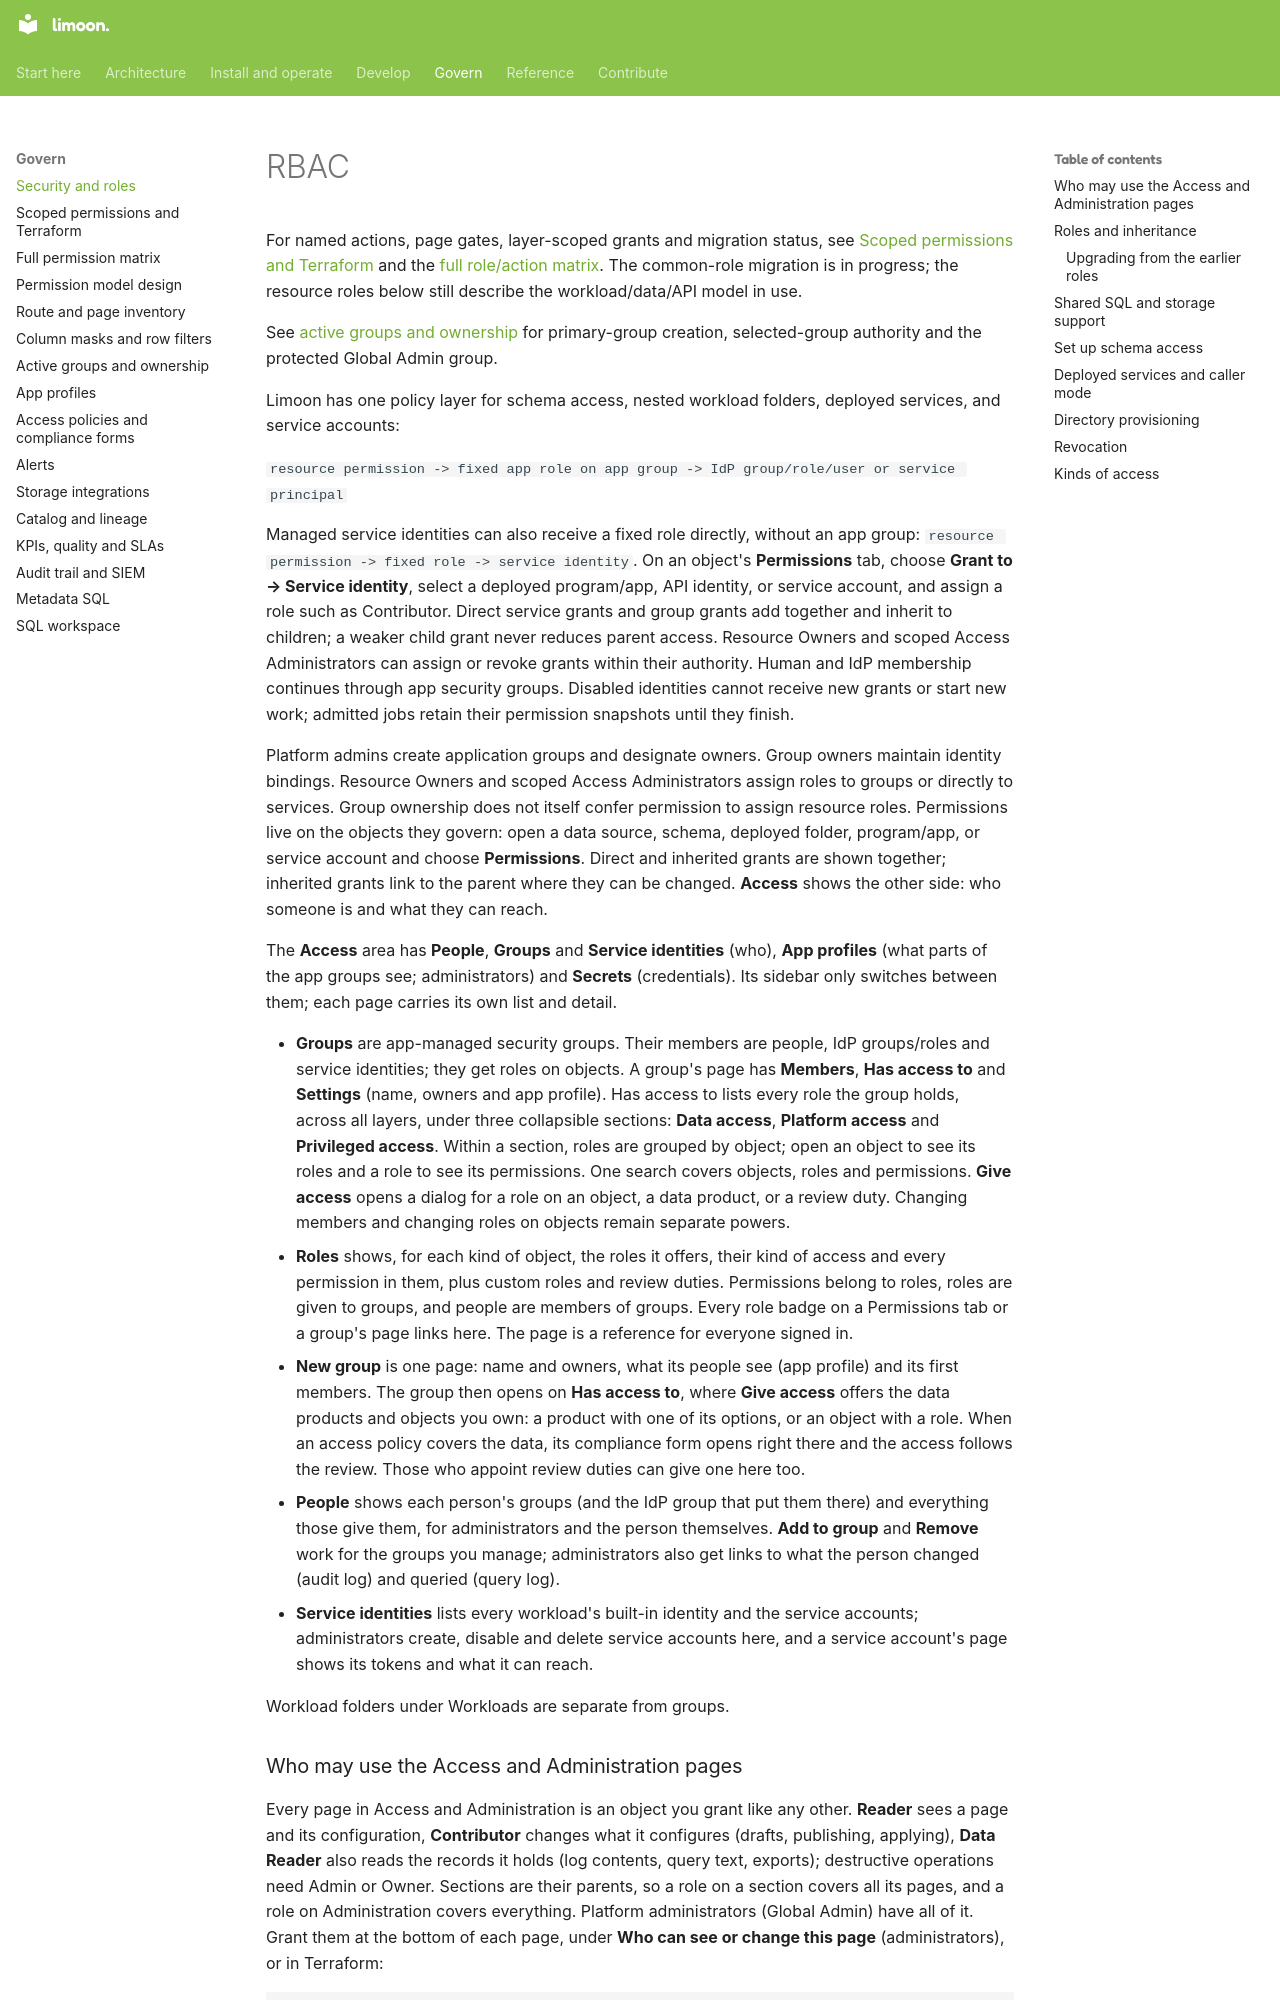

repository: Floren-App/floren-data-platform-public · page: rbac/index.html · generator: mkdocs

# RBAC

For named actions, page gates, layer-scoped grants and migration status, see
[Scoped permissions and Terraform](scoped-permissions.md) and the
[full role/action matrix](permission-matrix.md). The common-role migration is in progress;
the resource roles below still describe the workload/data/API model in use.

See [active groups and ownership](active-groups.md) for primary-group creation,
selected-group authority and the protected Global Admin group.

Limoon has one policy layer for schema access, nested workload folders, deployed
services, and service accounts:

`resource permission -> fixed app role on app group -> IdP group/role/user or service principal`

Managed service identities can also receive a fixed role directly, without an app group:
`resource permission -> fixed role -> service identity`. On an object's **Permissions** tab,
choose **Grant to → Service identity**, select a deployed program/app, API identity, or
service account, and assign a role such as Contributor. Direct service grants and group
grants add together and inherit to children; a weaker child grant never reduces parent access.
Resource Owners and scoped Access Administrators can assign or revoke grants within their authority. Human and IdP membership
continues through app security groups. Disabled identities cannot receive new grants or
start new work; admitted jobs retain their permission snapshots until they finish.

Platform admins create application groups and designate owners. Group owners maintain
identity bindings. Resource Owners and scoped Access Administrators assign roles to groups or directly to services. Group ownership does not itself
confer permission to assign resource roles. Permissions live on the objects they govern:
open a data source, schema, deployed folder, program/app, or service account and choose
**Permissions**. Direct and inherited grants are shown together; inherited grants link to
the parent where they can be changed. **Access** shows the other side: who someone is and
what they can reach.

The **Access** area has **People**, **Groups** and **Service identities** (who), **App
profiles** (what parts of the app groups see; administrators) and **Secrets** (credentials). Its
sidebar only switches between them; each page carries its own list and detail.

- **Groups** are app-managed security groups. Their members are people, IdP groups/roles and
  service identities; they get roles on objects. A group's page has **Members**, **Has
  access to** and **Settings** (name, owners and app profile). Has access to lists every role the
  group holds, across all layers, under three collapsible sections: **Data access**, **Platform
  access** and **Privileged access**. Within a section, roles are grouped by object; open an object
  to see its roles and a role to see its permissions. One search covers objects, roles and
  permissions. **Give access** opens a dialog for a role on an object, a data product, or a review
  duty. Changing members and changing roles on objects remain separate powers.
- **Roles** shows, for each kind of object, the roles it offers, their kind of access and every
  permission in them, plus custom roles and review duties. Permissions belong to roles, roles are
  given to groups, and people are members of groups. Every role badge on a Permissions tab or a
  group's page links here. The page is a reference for everyone signed in.
- **New group** is one page: name and owners, what its people see (app profile) and its first
  members. The group then opens on **Has access to**, where **Give access** offers the data products
  and objects you own: a product with one of its options, or an object with a role. When an access
  policy covers the data, its compliance form opens right there and the access follows the review.
  Those who appoint review duties can give one here too.
- **People** shows each person's groups (and the IdP group that put them there) and everything
  those give them, for administrators and the person themselves. **Add to group** and **Remove**
  work for the groups you manage; administrators also get links to what the person changed (audit
  log) and queried (query log).
- **Service identities** lists every workload's built-in identity and the service accounts;
  administrators create, disable and delete service accounts here, and a service account's page
  shows its tokens and what it can reach.

Workload folders under Workloads are separate from groups.
